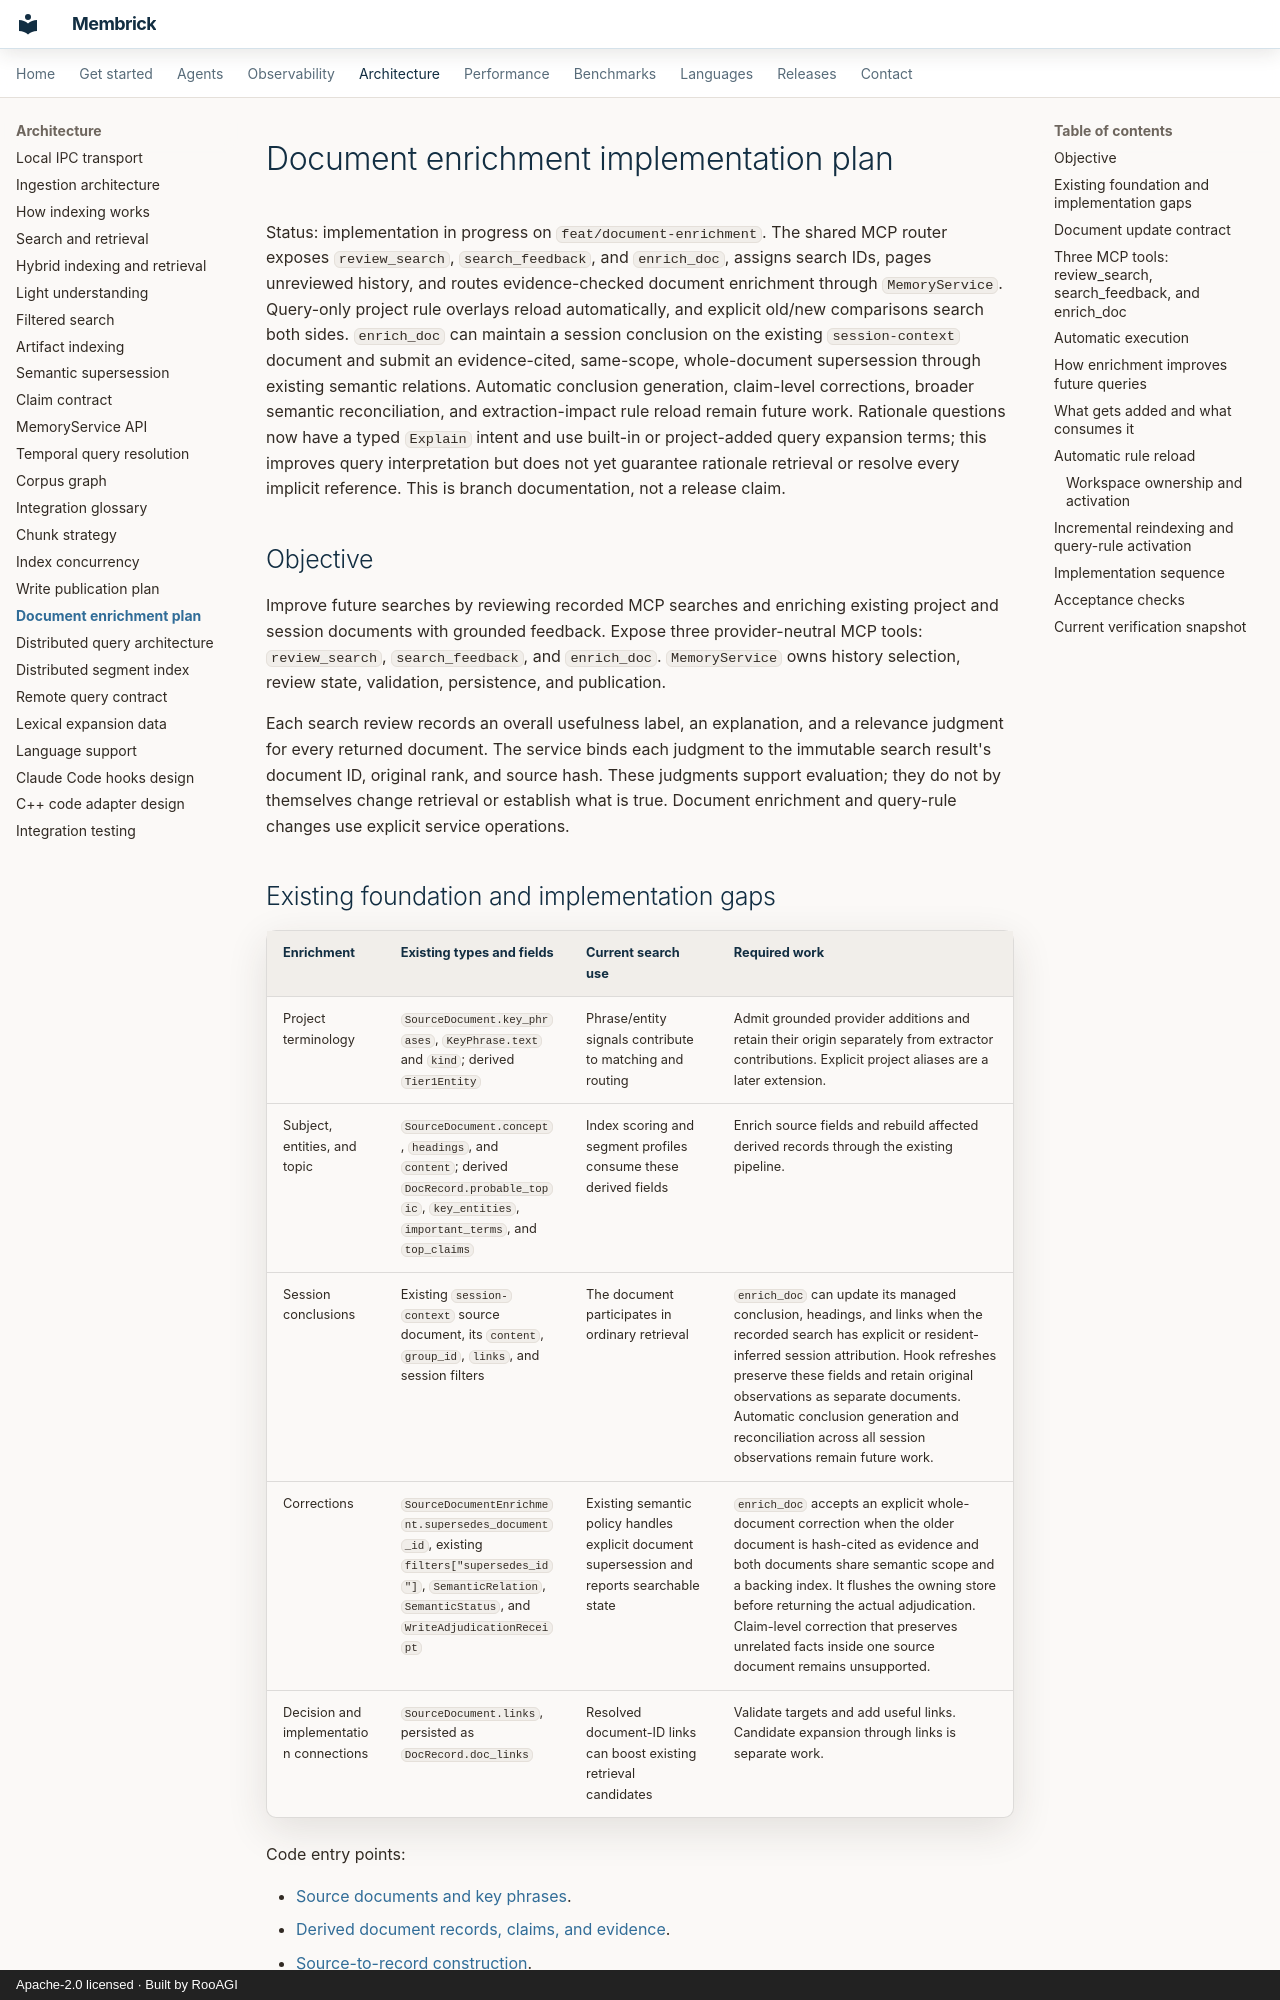

repository: RooAGI/Lint-AI · page: document-enrichment-plan/index.html · generator: mkdocs · copyright: Apache-2.0 licensed · Built by RooAGI

# Document enrichment implementation plan

Status: implementation in progress on `feat/document-enrichment`. The shared
MCP router exposes `review_search`, `search_feedback`, and `enrich_doc`, assigns
search IDs, pages unreviewed history, and routes evidence-checked document
enrichment through `MemoryService`. Query-only project rule overlays reload automatically, and
explicit old/new comparisons search both sides. `enrich_doc` can maintain a session conclusion on the existing
`session-context` document and submit an evidence-cited, same-scope,
whole-document supersession through existing semantic relations. Automatic conclusion generation, claim-level corrections,
broader semantic reconciliation, and extraction-impact rule reload remain
future work. Rationale questions now have a typed `Explain`
intent and use built-in or project-added query expansion terms; this improves
query interpretation but does not yet guarantee rationale retrieval or resolve
every implicit reference. This is branch documentation, not a release claim.

## Objective

Improve future searches by reviewing recorded MCP searches and enriching
existing project and session documents with grounded feedback. Expose three
provider-neutral MCP tools: `review_search`, `search_feedback`, and `enrich_doc`.
`MemoryService` owns history selection, review state, validation, persistence,
and publication.

Each search review records an overall usefulness label, an explanation, and a
relevance judgment for every returned document. The service binds each
judgment to the immutable search result's document ID, original rank, and
source hash. These judgments support evaluation; they do not by themselves
change retrieval or establish what is true. Document enrichment and
query-rule changes use explicit service operations.
